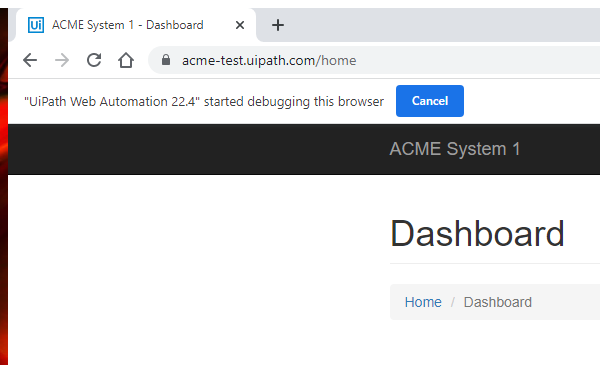
Task: UiPath Crash Course 2022
Workflow: System1_Close

Step 1: Attach Browser - System 1 in window 'ACME System 1 - *' (chrome.exe)

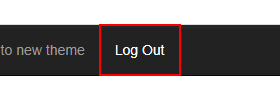
Step 2: click on the link 'Log Out'

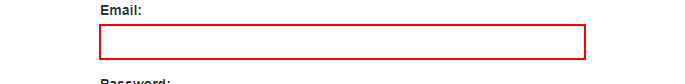
Step 3: find the text box 'email'
